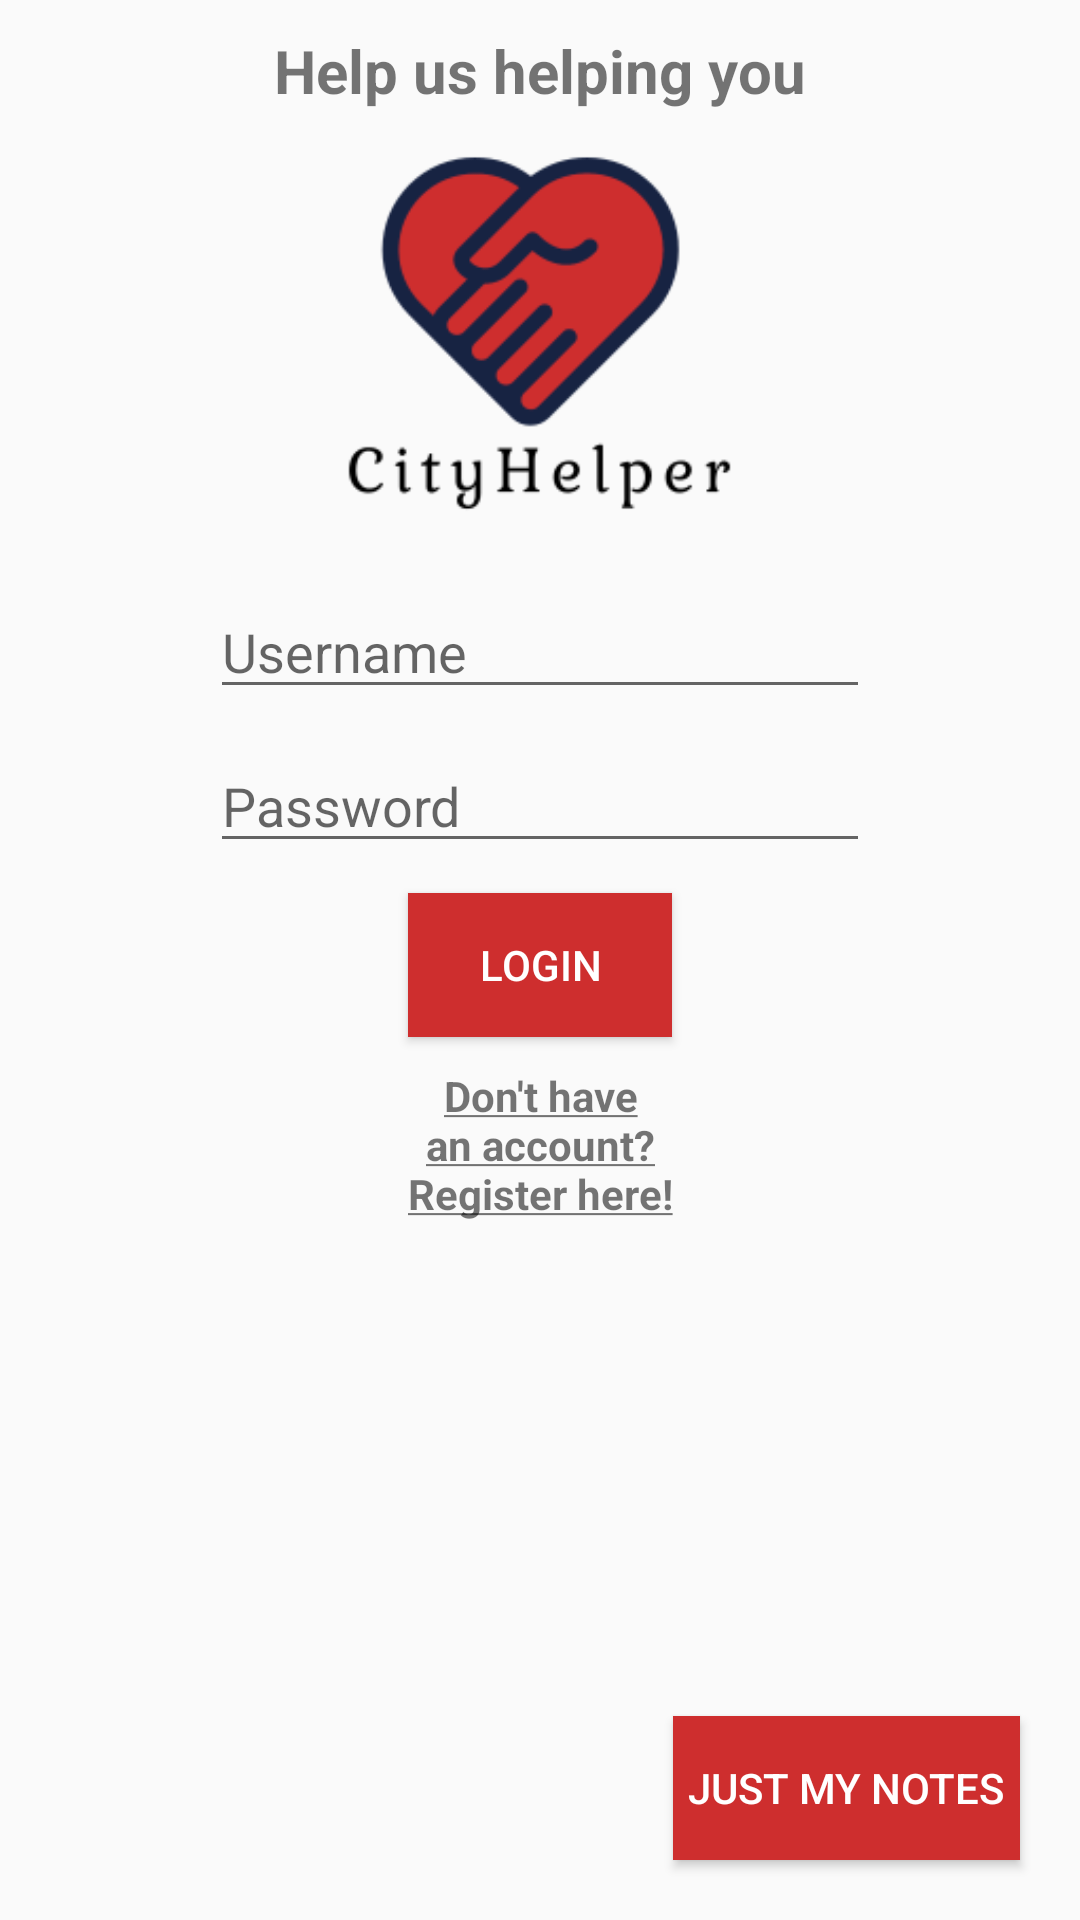

Write the Android layout XML for this screen, with the resource values it uses.
<!-- AndroidManifest.xml: application theme AppTheme -->
<!-- res/layout/activity_login.xml -->
<?xml version="1.0" encoding="utf-8"?>
<RelativeLayout xmlns:android="http://schemas.android.com/apk/res/android"
    xmlns:app="http://schemas.android.com/apk/res-auto"
    xmlns:tools="http://schemas.android.com/tools"
    android:layout_width="match_parent"
    android:layout_height="match_parent"
    tools:context=".Login">


    <TextView
        style="@style/SubTitles"
        android:id="@+id/login_title"
        android:layout_width="wrap_content"
        android:layout_height="wrap_content"
        android:text="@string/app_slogan"
        android:textSize="20sp"
        android:layout_centerHorizontal="true"
        android:layout_marginTop="10dp"/>

    <ImageView
        android:id="@+id/app_logo"
        android:layout_width="141dp"
        android:layout_height="148dp"
        android:src="@drawable/app_main_logo"
        android:layout_centerHorizontal="true"
        android:layout_below="@+id/login_title"/>

    <LinearLayout
        android:id="@+id/login_inputs"
        android:layout_width="match_parent"
        android:layout_height="wrap_content"
        android:orientation="vertical"
        android:layout_below="@id/app_logo"
        android:gravity="center_horizontal">

        <EditText
            android:id="@+id/input_username"
            android:layout_width="match_parent"
            android:layout_height="wrap_content"
            android:layout_marginHorizontal="70dp"
            android:layout_marginTop="10dp"
            android:hint="@string/username"/>

        <EditText
            android:id="@+id/input_password"
            android:layout_width="match_parent"
            android:layout_height="wrap_content"
            android:layout_marginHorizontal="70dp"
            android:layout_marginTop="10dp"
            android:hint="@string/password"/>

        <Button
            style="@style/Button"
            android:id="@+id/login_btn"
            android:layout_width="wrap_content"
            android:layout_height="wrap_content"
            android:layout_marginTop="10dp"
            android:text="@string/login"
            android:onClick="login"/>

        <TextView
            android:id="@+id/register_text"
            android:layout_width="100dp"
            android:layout_height="wrap_content"
            android:text="@string/no_account"
            android:clickable="true"
            android:focusable="true"
            android:textStyle="bold"
            android:textAlignment="center"
            android:layout_marginTop="10dp"
            />
    </LinearLayout>

    <Button
        style="@style/Button"
        android:id="@+id/notes_btn"
        android:layout_width="wrap_content"
        android:layout_height="wrap_content"
        android:layout_marginBottom="20dp"
        android:layout_marginEnd="20dp"
        android:padding="5dp"
        android:text="@string/my_notes"
        android:layout_alignParentBottom="true"
        android:layout_alignParentEnd="true"/>

</RelativeLayout>
<!-- resources referenced by this layout -->
<resources>
  <!-- drawable app_main_logo: png bitmap (drawable, 7140 bytes) -->
  <string name="app_slogan">Help us helping you</string>
  <string name="login">Login</string>
  <string name="my_notes">Just my notes</string>
  <string name="no_account"><u>Don\'t have an account? Register here!</u></string>
  <string name="password">Password</string>
  <string name="username">Username</string>
  <style name="Button">
          <item name="android:background">@color/colorPrimary</item>
          <item name="android:textColor">@color/textColor</item>
      </style>
  <style name="SubTitles">
          <item name="android:textSize">@dimen/subtitle_size</item>
          <item name="android:textStyle">bold</item>
          <item name="android:textColor">@color/defaultTextColor</item>
      </style>
  <style name="AppTheme" parent="Theme.AppCompat.Light.DarkActionBar">
          
          <item name="colorPrimary">@color/colorPrimary</item>
          <item name="colorPrimaryDark">@color/colorPrimaryDark</item>
          <item name="colorAccent">@color/colorAccent</item>
      </style>
  <color name="colorPrimary">#CE2E2E</color>
  <color name="textColor">#fff</color>
  <dimen name="subtitle_size">15sp</dimen>
  <color name="colorPrimaryDark">#811D1D</color>
  <color name="colorAccent">#CE2E2E</color>
</resources>
